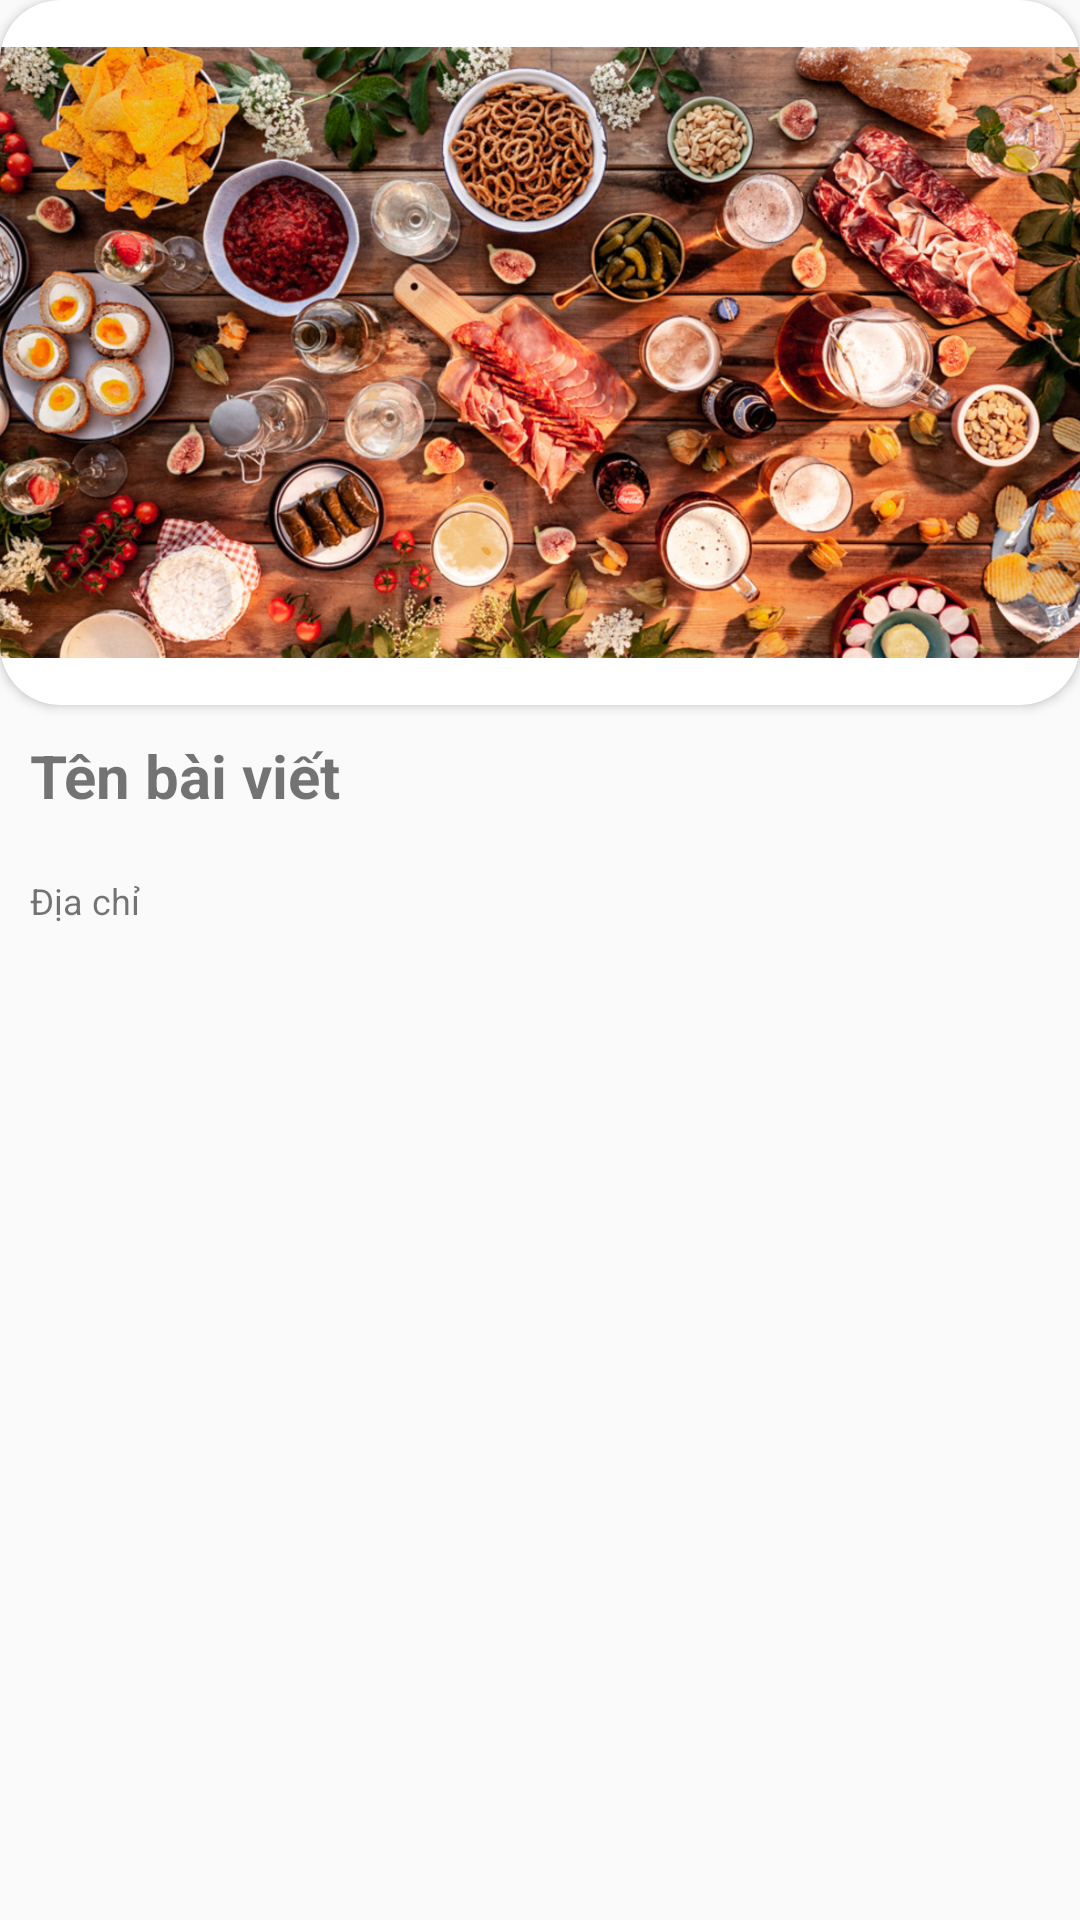

Layout XML and referenced resources for this Android screen:
<!-- AndroidManifest.xml: application theme AppTheme -->
<!-- res/layout/dong_imgfood.xml -->
<?xml version="1.0" encoding="utf-8"?>
<LinearLayout xmlns:app="http://schemas.android.com/apk/res-auto"
    android:layout_width="match_parent"
    android:layout_height="match_parent"
    android:orientation="vertical"
    android:background="@drawable/grow_card"
    xmlns:android="http://schemas.android.com/apk/res/android">
    <androidx.cardview.widget.CardView
        android:layout_width="match_parent"
        android:layout_height="235dp"
        app:cardCornerRadius="20dp">
        <ImageView
            android:id="@+id/id_Picture"
            android:layout_width="match_parent"
            android:layout_height="235dp"
            android:layout_gravity="center"
            android:src="@drawable/food0"
            android:transitionName="img_home_sub"/>
    </androidx.cardview.widget.CardView>

    <TextView
        android:id="@+id/id_PostName"
        android:layout_width="wrap_content"
        android:layout_height="wrap_content"
        android:layout_gravity="left"
        android:layout_margin="10dp"
        android:text="@string/text_postname"
        android:textSize="20dp"
        android:textStyle="bold" />
    <LinearLayout
        android:padding="10dp"
        android:layout_width="match_parent"
        android:layout_height="match_parent"
        android:orientation="horizontal"
        android:layout_gravity="center">

        <TextView
            android:id="@+id/id_Address"
            android:layout_width="match_parent"
            android:layout_height="match_parent"
            android:layout_weight="1"
            android:text="@string/text_address" />
        <LinearLayout
            android:gravity="end"
            android:layout_weight="1"
            android:layout_marginLeft="15dp"
            android:layout_width="100dp"
            android:layout_height="match_parent"
            android:orientation="horizontal">

            <ImageView
                android:id="@+id/img_love"
                android:layout_width="25dp"
                android:layout_height="25dp"
                android:src="@drawable/img_love"
                android:padding="2dp"/>
            <TextView
                android:id="@+id/id_loves"
                android:layout_width="wrap_content"
                android:layout_height="wrap_content"/>

        </LinearLayout>

    </LinearLayout>

</LinearLayout>
<!-- resources referenced by this layout -->
<resources>
  <!-- drawable food0: jpg bitmap (drawable-xxxhdpi, 591441 bytes) -->
  <string name="text_address">Địa chỉ</string>
  <string name="text_postname">Tên bài viết</string>
  <style name="AppTheme" parent="Theme.AppCompat.Light.DarkActionBar">
          
          <item name="colorPrimary">@color/colorOrange</item>
          <item name="colorPrimaryDark">@color/colorOrange</item>
          <item name="colorAccent">@color/colorOrange</item>
          <item name="android:textSize">12sp</item>
      </style>
  <color name="colorOrange">#FF8C00</color>
</resources>
